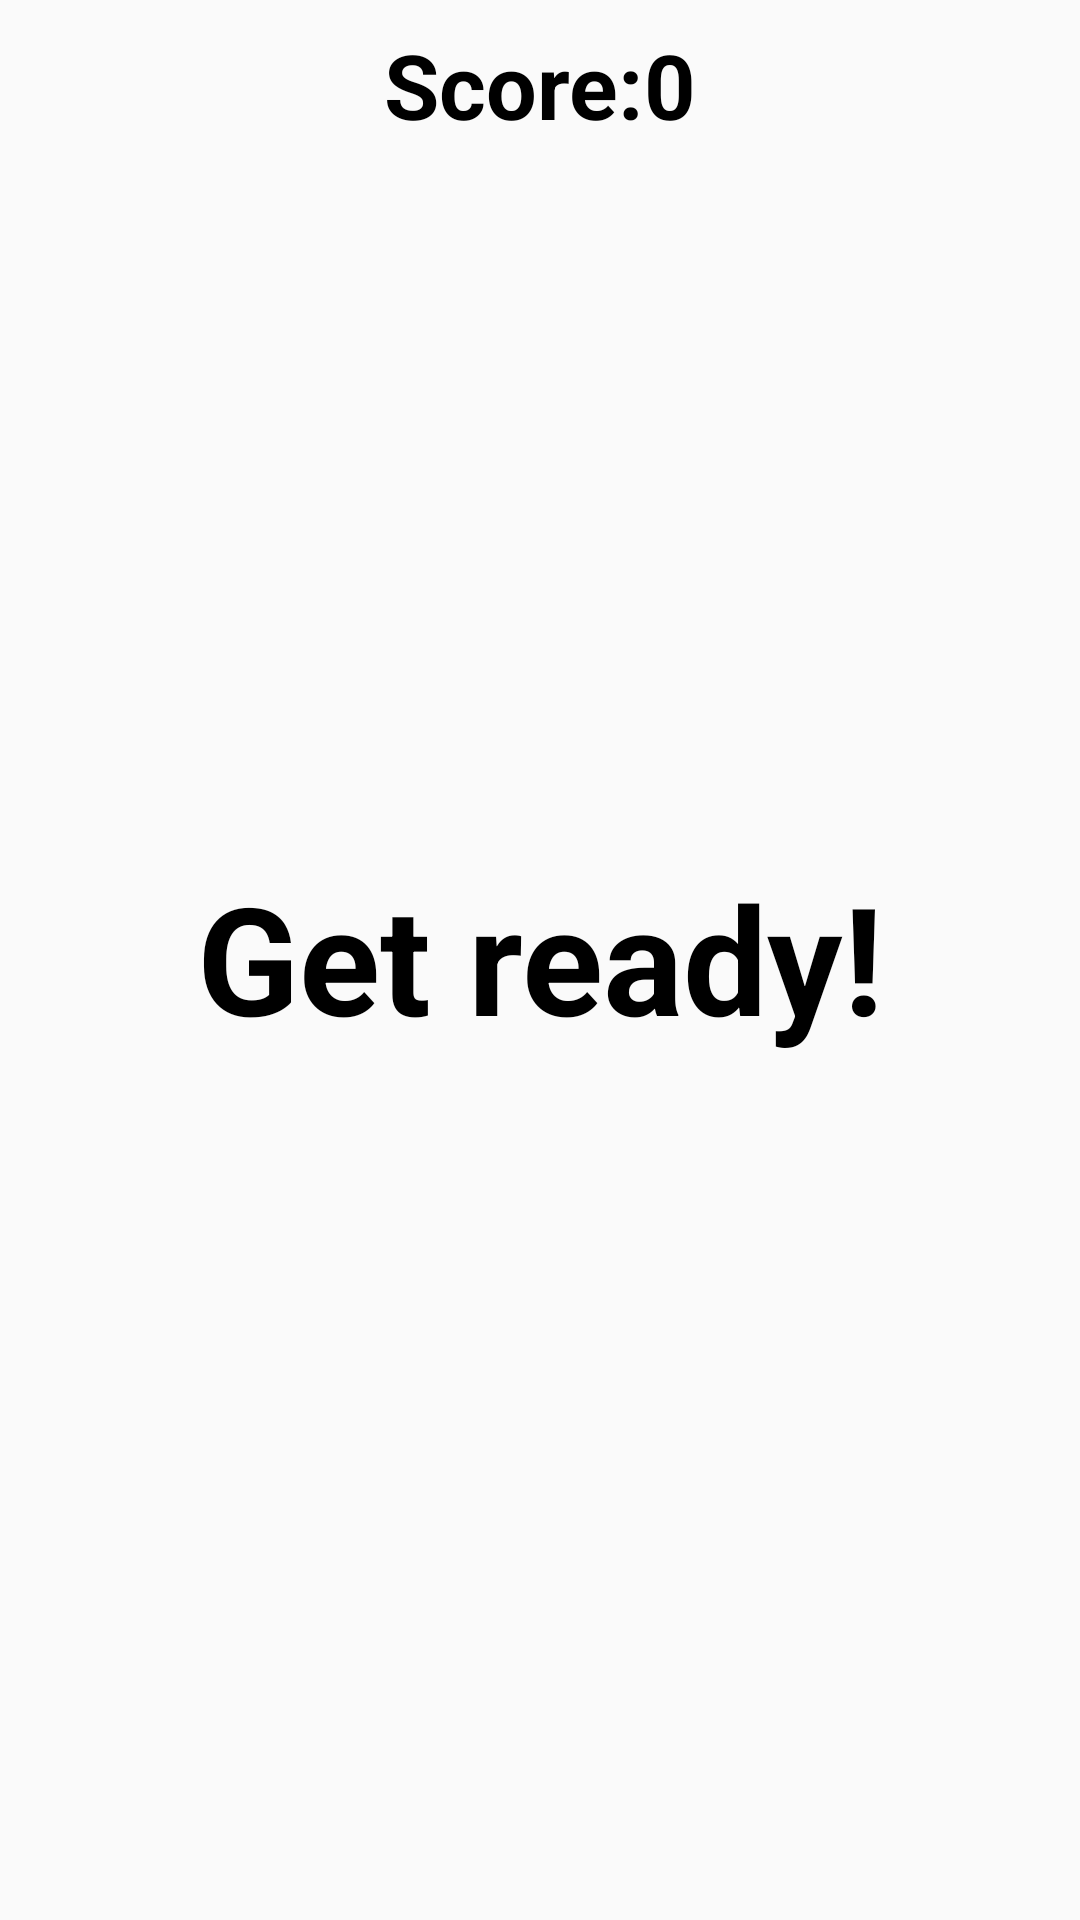

This screen was rendered from an Android layout file. Write that file and the resources it references.
<!-- AndroidManifest.xml: application theme AppTheme -->
<!-- res/layout/activity_game.xml -->
<?xml version="1.0" encoding="utf-8"?>
<android.support.constraint.ConstraintLayout xmlns:android="http://schemas.android.com/apk/res/android"
    xmlns:app="http://schemas.android.com/apk/res-auto"
    xmlns:tools="http://schemas.android.com/tools"
    android:layout_width="match_parent"
    android:layout_height="match_parent"
    tools:context="balancer_game.com.example.honza.balancergame.GameActivity">

    <LinearLayout
        android:layout_width="wrap_content"
        android:layout_height="wrap_content"
        tools:layout_editor_absoluteY="0dp"
        android:layout_marginRight="8dp"
        app:layout_constraintRight_toRightOf="parent"
        android:layout_marginLeft="8dp"
        app:layout_constraintLeft_toLeftOf="parent"
        android:layout_marginTop="8dp"
        app:layout_constraintTop_toTopOf="parent"
        android:id="@+id/linearLayout">
        <TextView
            android:textAppearance="@style/gameText"
            android:text="@string/score"
            android:layout_width="wrap_content"
            android:layout_height="wrap_content" />
        <TextView
            android:textAppearance="@style/gameText"
            android:text="0"
            android:id="@+id/scoreText"
            android:layout_width="wrap_content"
            android:layout_height="wrap_content" />
    </LinearLayout>

    <TextView
        android:textSize="50dp"
        android:id="@+id/instructionsText"
        android:layout_width="wrap_content"
        android:layout_height="wrap_content"
        android:text="@string/getReady"
        style="@style/gameText"
        app:layout_constraintTop_toTopOf="parent"
        android:layout_marginTop="8dp"
        android:layout_marginRight="8dp"
        app:layout_constraintRight_toRightOf="parent"
        android:layout_marginLeft="8dp"
        app:layout_constraintLeft_toLeftOf="parent"
        app:layout_constraintBottom_toBottomOf="parent"
        android:layout_marginBottom="8dp"
        app:layout_constraintHorizontal_bias="0.502"
        app:layout_constraintVertical_bias="0.498" />

    <ProgressBar
        android:id="@+id/progressBar"
        style="?android:attr/progressBarStyle"
        android:layout_width="100dp"
        android:layout_height="100dp"
        android:layout_marginRight="8dp"
        app:layout_constraintRight_toRightOf="parent"
        android:layout_marginLeft="8dp"
        app:layout_constraintLeft_toLeftOf="parent"
        app:layout_constraintBottom_toBottomOf="parent"
        android:layout_marginBottom="8dp"
        app:layout_constraintTop_toTopOf="parent"
        android:layout_marginTop="8dp"
        android:visibility="gone"/>

</android.support.constraint.ConstraintLayout>
<!-- resources referenced by this layout -->
<resources>
  <string name="getReady">Get ready!</string>
  <string name="score">Score:</string>
  <style name="gameText">
          <item name="android:textColor">@color/black</item>
          <item name="android:textSize">30dp</item>
          <item name="android:textAlignment">center</item>
          <item name="android:textStyle">bold</item>
      </style>
  <style name="AppTheme" parent="Theme.AppCompat.Light.DarkActionBar">
          
          <item name="colorPrimary">@color/colorPrimary</item>
          <item name="colorPrimaryDark">@color/colorPrimaryDark</item>
          <item name="colorAccent">@color/colorAccent</item>
      </style>
  <color name="black">#000</color>
  <color name="colorPrimary">#55E500</color>
  <color name="colorPrimaryDark">#43B500</color>
  <color name="colorAccent">#FF5600</color>
</resources>
